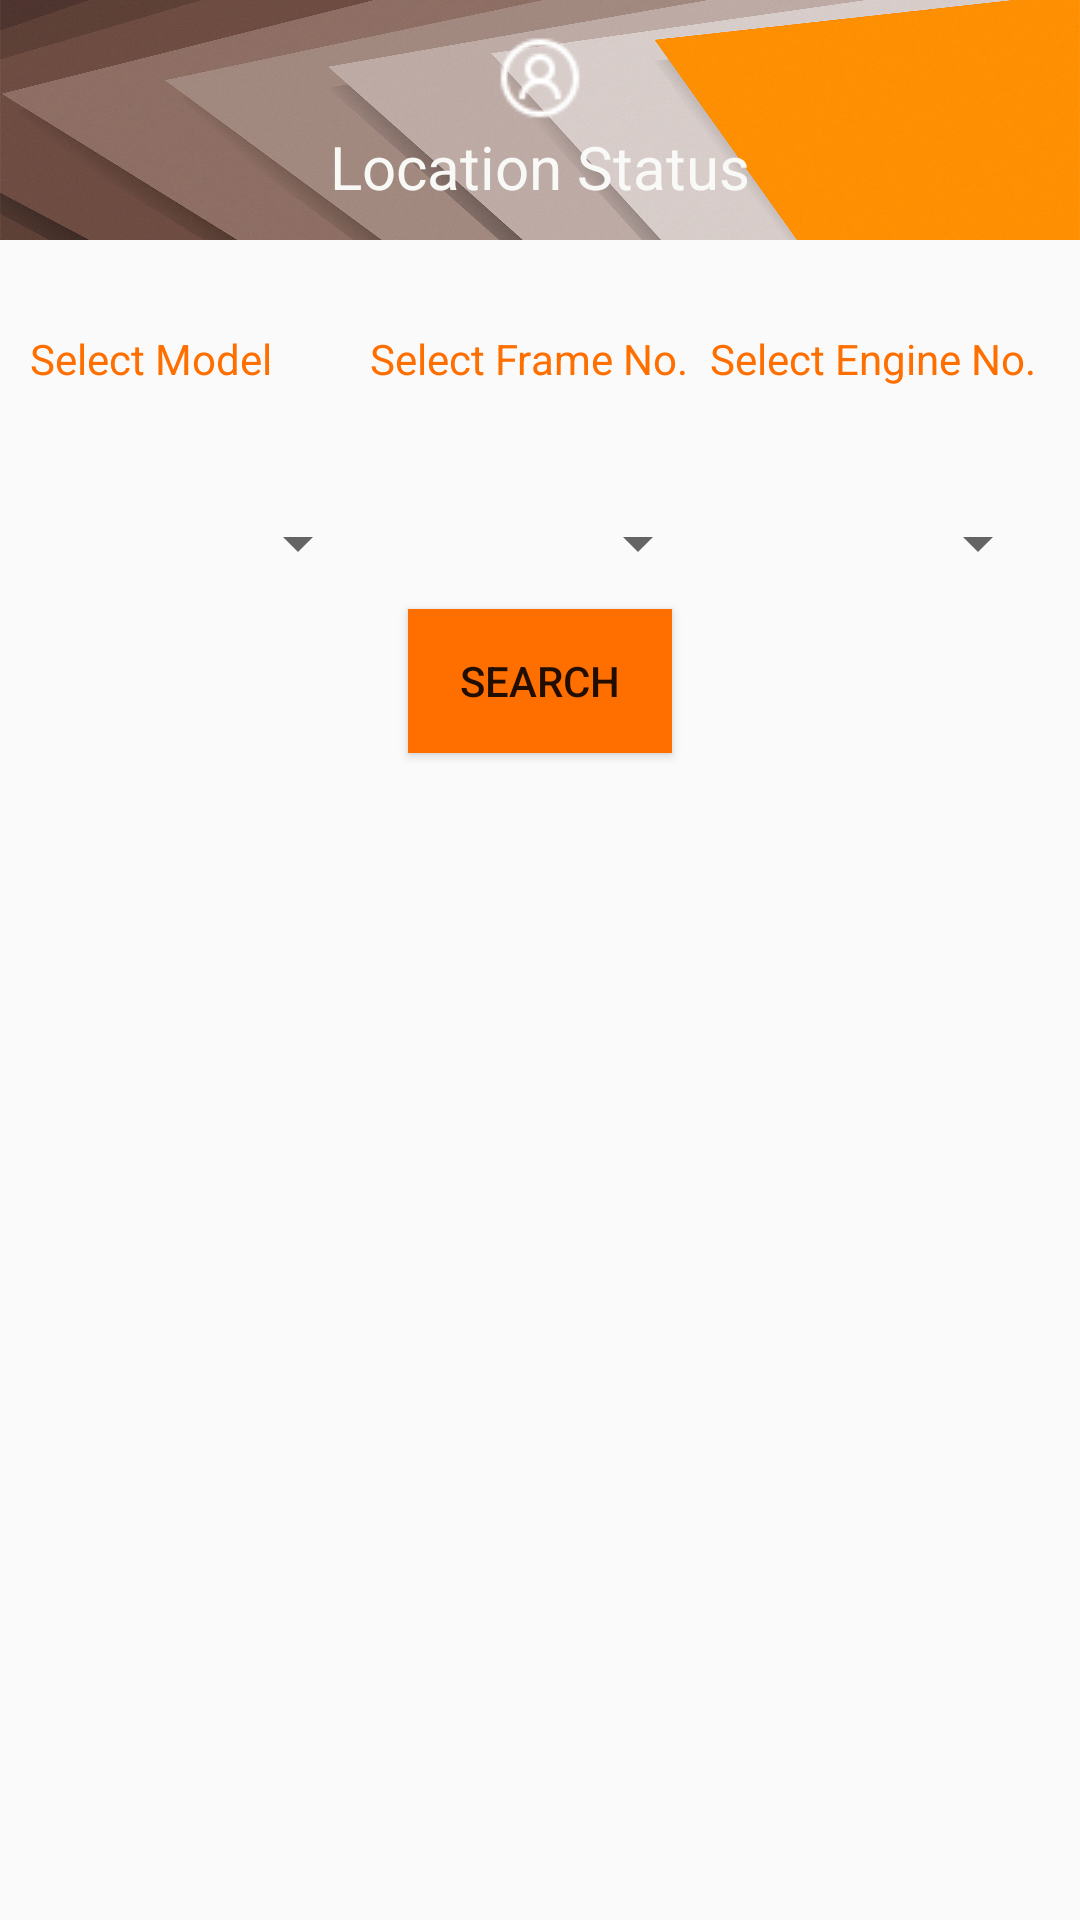

Write the Android layout XML for this screen, with the resource values it uses.
<!-- AndroidManifest.xml: application theme AppTheme -->
<!-- res/layout/activity_vehicle__locate_.xml -->
<?xml version="1.0" encoding="utf-8"?>

<LinearLayout xmlns:android="http://schemas.android.com/apk/res/android"
    xmlns:app="http://schemas.android.com/apk/res-auto"
    xmlns:tools="http://schemas.android.com/tools"
    android:layout_width="match_parent"
    android:layout_height="match_parent"
    android:orientation="vertical"
    tools:context="com.quotation.nk.quotmanager.Vehicle_Locate_Activity">


    <LinearLayout
        android:orientation="vertical"
        android:background="@drawable/getpassback"
        android:layout_width="match_parent"
        android:layout_height="80dp">


        <ImageView
            android:layout_marginTop="10dp"
            android:src="@drawable/profile"
            android:layout_width="match_parent"
            android:layout_height="wrap_content" />

        <TextView
            android:fontFamily="sans-serif"
            android:gravity="center"
            android:textSize="20sp"
            android:textColor="@color/white"
            android:text="Location Status"
            android:layout_width="match_parent"
            android:layout_height="wrap_content" />

    </LinearLayout>

    <LinearLayout
        android:padding="10dp"
        android:layout_marginTop="20dp"
        android:orientation="horizontal"
        android:weightSum="6"
        android:layout_width="match_parent"
        android:layout_height="wrap_content">
        <TextView
            android:textColor="@color/tablayout1"
            android:text="Select Model"
            android:layout_weight="2"
            android:layout_width="match_parent"
            android:layout_height="wrap_content">

        </TextView>

        <TextView
            android:textColor="@color/tablayout1"
            android:text="Select Frame No."
            android:layout_weight="2"
            android:layout_width="match_parent"
            android:layout_height="wrap_content">

        </TextView>

        <TextView
            android:textColor="@color/tablayout1"
            android:text="Select Engine No."
            android:layout_weight="2"
            android:layout_width="match_parent"
            android:layout_height="wrap_content">

        </TextView>

    </LinearLayout>


    <LinearLayout
        android:padding="10dp"
        android:layout_marginTop="20dp"
        android:orientation="horizontal"
        android:weightSum="6"
        android:layout_width="match_parent"
        android:layout_height="wrap_content">
        <Spinner
            android:popupBackground="@color/cardview_dark_background"
            android:id="@+id/serachmodel_spiner"
            android:layout_weight="2"
            android:layout_width="match_parent"
            android:layout_height="wrap_content">

        </Spinner>

        <Spinner
            android:popupBackground="@color/cardview_dark_background"
            android:id="@+id/searchmodel_frameno"
            android:layout_weight="2"
            android:layout_width="match_parent"
            android:layout_height="wrap_content">

        </Spinner>

        <Spinner
            android:popupBackground="@color/cardview_dark_background"
            android:id="@+id/searchmodel_enginemno"
            android:layout_weight="2"
            android:layout_width="match_parent"
            android:layout_height="wrap_content">

        </Spinner>
    </LinearLayout>

    <Button
        android:id="@+id/search_btn"
        android:background="@color/tablayout1"
        android:text="Search"
        android:layout_gravity="center"
        android:layout_width="wrap_content"
        android:layout_height="wrap_content" />


    <android.support.v7.widget.RecyclerView
        android:id="@+id/locationrecycle"
        android:layout_width="match_parent"
        android:layout_height="wrap_content">

    </android.support.v7.widget.RecyclerView>






</LinearLayout>
<!-- resources referenced by this layout -->
<resources>
  <color name="tablayout1">#ff6f00</color>
  <color name="white">#fcf9faf7</color>
  <!-- drawable getpassback: jpg bitmap (drawable, 120099 bytes) -->
  <!-- drawable profile: png bitmap (drawable, 852 bytes) -->
  <style name="AppTheme" parent="Theme.AppCompat.Light.NoActionBar">
          
          <item name="colorPrimary">@color/colorPrimary</item>
          <item name="colorPrimaryDark">@color/colorPrimaryDark</item>
          <item name="colorAccent">@color/colorAccent</item>
      </style>
  <color name="colorPrimary">#3F51B5</color>
  <color name="colorPrimaryDark">#303F9F</color>
  <color name="colorAccent">#FF4081</color>
</resources>
